Image classification data set "data" (fxanlx/ml-project on GitHub). Class labels (37): Abyssinian cat, Bengal cat, Birman cat, Bombay cat, British Shorthair cat, Egyptian Mau cat, Maine Coon cat, Persian cat, Ragdoll cat, Russian Blue cat, Siamese cat, Sphynx cat, American Bulldog, American Pit Bull Terrier, basset hound, beagle, boxer dog, chihuahua, English Cocker Spaniel, English Setter, German Shorthaired Pointer, Great Pyrenees, Havanese, Japanese Chin, Keeshond, Leonberger, miniature pinscher, Newfoundland dog, Pomeranian, pug, Saint Bernard, Samoyed, Scottish Terrier, Shiba Inu, Staffordshire Bull Terrier, Wheaten Terrier, Yorkshire Terrier.

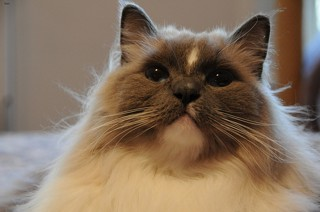
Label: Ragdoll cat

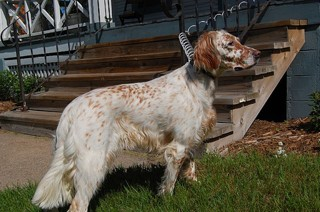
Label: English Setter

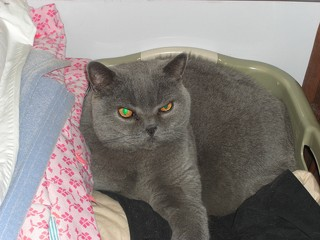
Label: British Shorthair cat

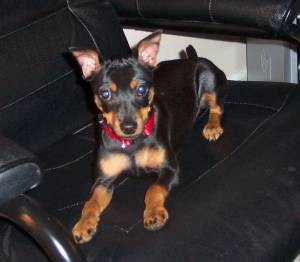
Label: miniature pinscher

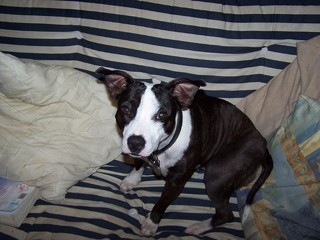
Label: Staffordshire Bull Terrier

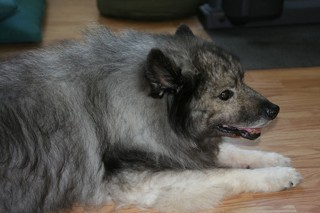
Label: Keeshond
